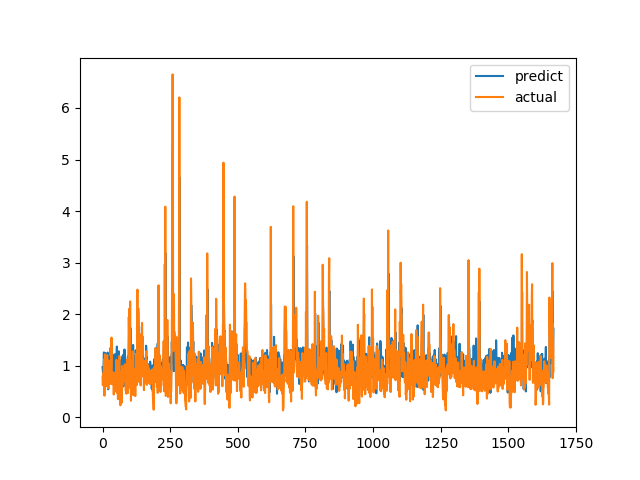

Source data for this figure (header and first rows):
predict, actual
0.9711, 0.7893
0.9174, 0.6238
0.8177, 0.6915
0.8468, 0.8558
1.07, 0.7094
1.258, 1.015
1.039, 1.116
0.8995, 0.4183
0.7143, 1.002
0.5752, 1.219
1.247, 1.143
1.1, 0.6528
0.8329, 0.6747
0.8282, 0.601
0.8907, 0.6695
0.9324, 0.6538
1.167, 0.7814
0.9079, 1.206
1.219, 0.8469
1.254, 0.8286
0.7357, 0.6482
0.5419, 0.5624
1.068, 0.7183
1.163, 1.1
1.089, 0.9542
1.011, 0.729
0.8688, 0.6694
0.9622, 0.8631
0.9875, 0.6465
0.9357, 0.8223
1.348, 0.9236
0.9812, 0.8301
0.9376, 1.067
1.072, 1.546
1.393, 0.6827
0.8043, 0.6386
0.7618, 0.6464
1.138, 0.6881
0.8297, 0.7274
0.7329, 0.65
1.068, 0.8694
0.9577, 0.4409
0.7791, 0.4519
0.7368, 0.7575
1.218, 0.4952
0.7744, 0.6851
0.8788, 0.7244
0.9118, 0.8654
1.222, 0.74
0.9159, 0.8071
1.031, 0.8204
0.8035, 1.114
1.11, 1.109
1.372, 0.4751
0.6378, 1.039
1.123, 0.9458
0.6745, 0.7878
0.8926, 0.3505
0.6412, 0.9368
1.081, 0.9868
... 1,608 more rows
